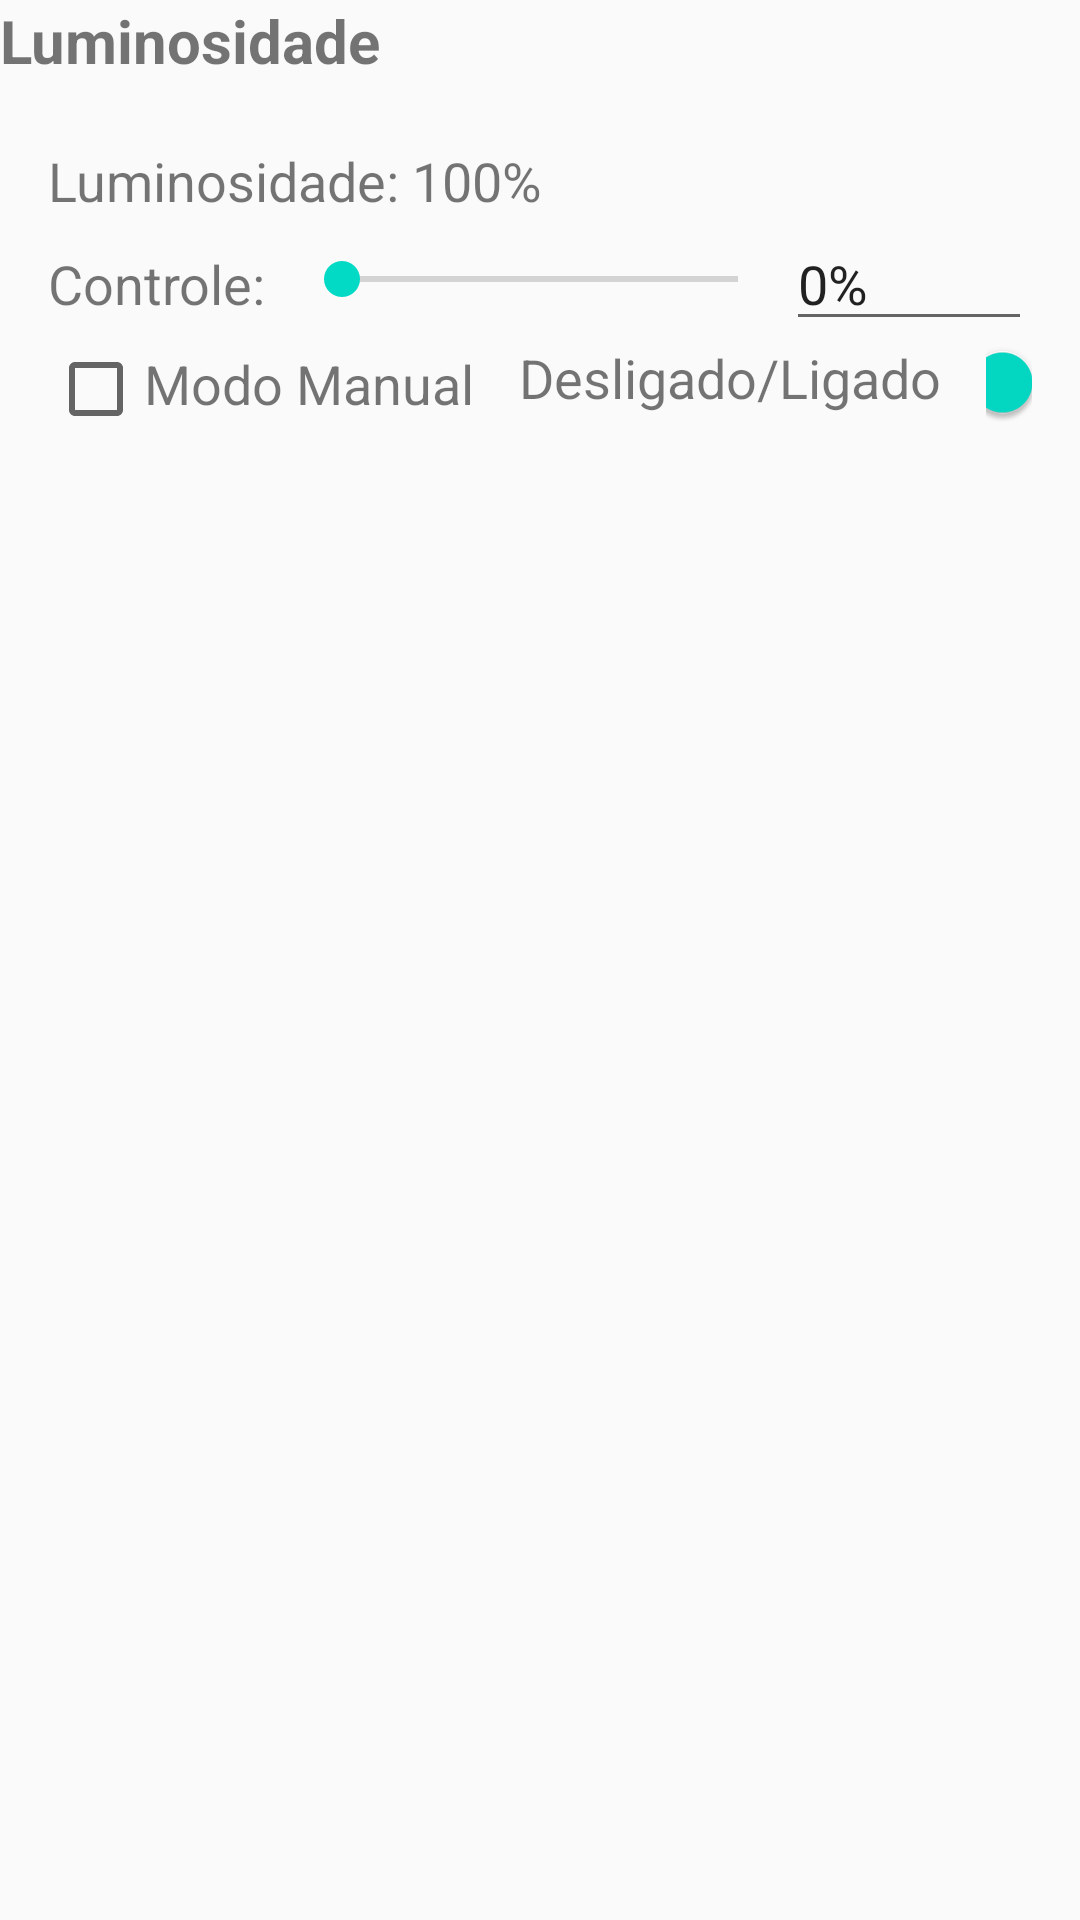

Produce the Android XML layout that renders to this screen, including the resource entries it uses.
<!-- AndroidManifest.xml: application theme AppTheme -->
<!-- res/layout/content_luminosidade.xml -->
<?xml version="1.0" encoding="utf-8"?>

<LinearLayout xmlns:android="http://schemas.android.com/apk/res/android"
    android:orientation="vertical" android:layout_width="match_parent"
    android:layout_height="match_parent">
    <TextView
        android:layout_width="wrap_content"
        android:layout_height="wrap_content"
        android:textStyle="bold"
        android:textSize="20sp"
        android:text="Luminosidade"/>
    <LinearLayout
        android:layout_width="match_parent"
        android:layout_height="wrap_content"
        android:layout_marginTop="5dp"
        android:background="@drawable/myrect"
        android:padding="16dp"
        android:orientation="vertical">
        <LinearLayout
            android:orientation="horizontal"
            android:layout_width="match_parent"
            android:layout_height="wrap_content">
            <TextView
                android:layout_width="wrap_content"
                android:layout_height="wrap_content"
                android:textSize="18sp"
                android:text="Luminosidade: "/>
            <TextView
                android:id="@+id/luminosidade_posAtual"
                android:layout_width="wrap_content"
                android:layout_height="wrap_content"
                android:textSize="18sp"
                android:text="100%"/>
        </LinearLayout>
        <LinearLayout
            android:layout_width="match_parent"
            android:layout_height="wrap_content"
            android:weightSum="4"
            android:orientation="horizontal">
            <TextView
                android:id="@+id/luminosidade_controle"
                android:layout_width="0dp"
                android:layout_height="wrap_content"
                android:layout_weight="1"
                android:textSize="18sp"
                android:text="Controle: "/>
            <android.support.v7.widget.AppCompatSeekBar
                android:id="@+id/luminosidade_setpoint"
                android:layout_width="0dp"
                android:layout_height="wrap_content"
                android:layout_gravity="center_vertical"
                android:layout_weight="2"
                android:max="100"
                />
            <EditText
                android:id="@+id/luminosidade_setpoint_text"
                android:layout_width="0dp"
                android:layout_height="wrap_content"
                android:layout_weight="1"
                android:text="0%"
                />
        </LinearLayout>
        <LinearLayout
            android:layout_width="match_parent"
            android:layout_height="wrap_content">
            <CheckBox
                android:id="@+id/luminosidade_manual_check"
                android:layout_width="wrap_content"
                android:layout_height="wrap_content"
                style="@style/Widget.AppCompat.CompoundButton.CheckBox" />
            <TextView
                android:layout_width="wrap_content"
                android:layout_height="wrap_content"
                android:textSize="18sp"
                android:text="Modo Manual"/>
            <LinearLayout
                android:id="@+id/luminosidade_manual"
                android:layout_width="wrap_content"
                android:layout_height="wrap_content"
                android:orientation="horizontal">
                <TextView
                    android:layout_width="wrap_content"
                    android:layout_height="wrap_content"
                    android:layout_marginLeft="15dp"
                    android:textSize="18sp"
                    android:text="Desligado/Ligado"/>
                <android.support.v7.widget.SwitchCompat
                    android:id="@+id/luminosidade_manual_switch"
                    android:layout_width="wrap_content"
                    android:layout_height="wrap_content"
                    android:layout_marginLeft="15dp"
                    android:checked="true"/>
            </LinearLayout>
        </LinearLayout>
    </LinearLayout>
</LinearLayout>
<!-- resources referenced by this layout -->
<resources>
  <style name="AppTheme" parent="Theme.AppCompat.Light.DarkActionBar">
          
          <item name="colorPrimary">@color/colorPrimary</item>
          <item name="colorPrimaryDark">@color/colorPrimaryDark</item>
          <item name="colorAccent">@color/colorAccent</item>
      </style>
  <!-- not gathered from this repository: default colours our renderer supplied (Android Studio template values) -->
  <color name="colorPrimary">#FF6200EE</color>
  <color name="colorPrimaryDark">#FF3700B3</color>
  <color name="colorAccent">#FF03DAC5</color>
</resources>
